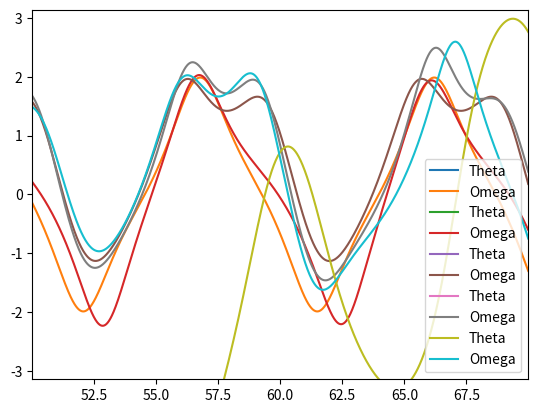

Write the Python code that produced this figure.
# -*- coding: utf-8 -*-
"""
Created on Mon Feb 23 15:35:57 2026

@author: arokszat
"""

import numpy as np
import matplotlib.pyplot as plt

#Task 1-2: Exercise4 copied but initial conditions were changed, a sinusoidal driving force is introduced
def f(theta, omega, t, k, A, phi):
    return -np.sin(theta)-k*omega+A*np.cos(phi*t)

def rk(theta, omega, dt, t, k, A, phi, iteration_number):
    k1a = dt * omega
    k1b = dt * f(theta, omega, t, k, A, phi)
    k2a = dt * (omega + k1b/2)
    k2b = dt * f(theta + k1a/2, omega + k1b/2, t + dt/2, k, A, phi)
    k3a = dt * (omega + k2b/2)
    k3b = dt * f(theta + k2a/2, omega + k2b/2, t + dt/2, k, A, phi)
    k4a = dt * (omega + k3b)
    k4b = dt * f(theta + k3a, omega + k3b, t + dt, k, A, phi)
    theta = theta + (k1a + 2*k2a + 2*k3a + k4a) / 6
    omega = omega + (k1b + 2*k2b + 2*k3b + k4b) / 6
    t = t + dt
    iteration_number = iteration_number + 1
    return theta, omega, t, iteration_number


#Task3: Theta and omega plotted separately for the damped pendulum
Ainit = [0.90, 1.07, 1.35, 1.47, 1.5]
shift = [0, 0, 0, 1, 1]
for i in range(5):
    
    k, phi, A = 0.5, 0.66667, Ainit[i]
    theta, omega, t, dt = 3.0, 0.0, 0.0, 0.01

    #Task 3-4: Introduce variables to eliminate transient motion
    iteration_number = 0
    transient = 5000
    
    listtheta = []
    listomega = []
    listtime = []
    
    a = 0
    print(iteration_number)
    for j in range(7000):
        if (np.abs(theta-shift[i]) > np.pi):
            if theta > np.pi:
                a += 1
            else:
                a -= 1
            theta -= 2 * np.pi * np.abs(theta-shift[i]) / (theta-shift[i])

        if iteration_number > transient:
            listtime.append(t)
            listtheta.append(theta + 2 * a * np.pi)
            listomega.append(omega)
        
        theta, omega, t, iteration_number = rk(theta, omega, dt, t, k, A, phi, iteration_number)

    plt.plot(listtime, listtheta, label='Theta')
    plt.legend()
    plt.axis(xmin=listtime[0], xmax=listtime[len(listtime)-1], ymin=min(listtheta)-1, ymax=max(listtheta)+1)
    plt.show()
    plt.plot(listtime, listomega, label='Omega')
    plt.legend()
    plt.axis(xmin=listtime[0], xmax=listtime[len(listtime)-1], ymin=-np.pi, ymax=np.pi)
    plt.show()